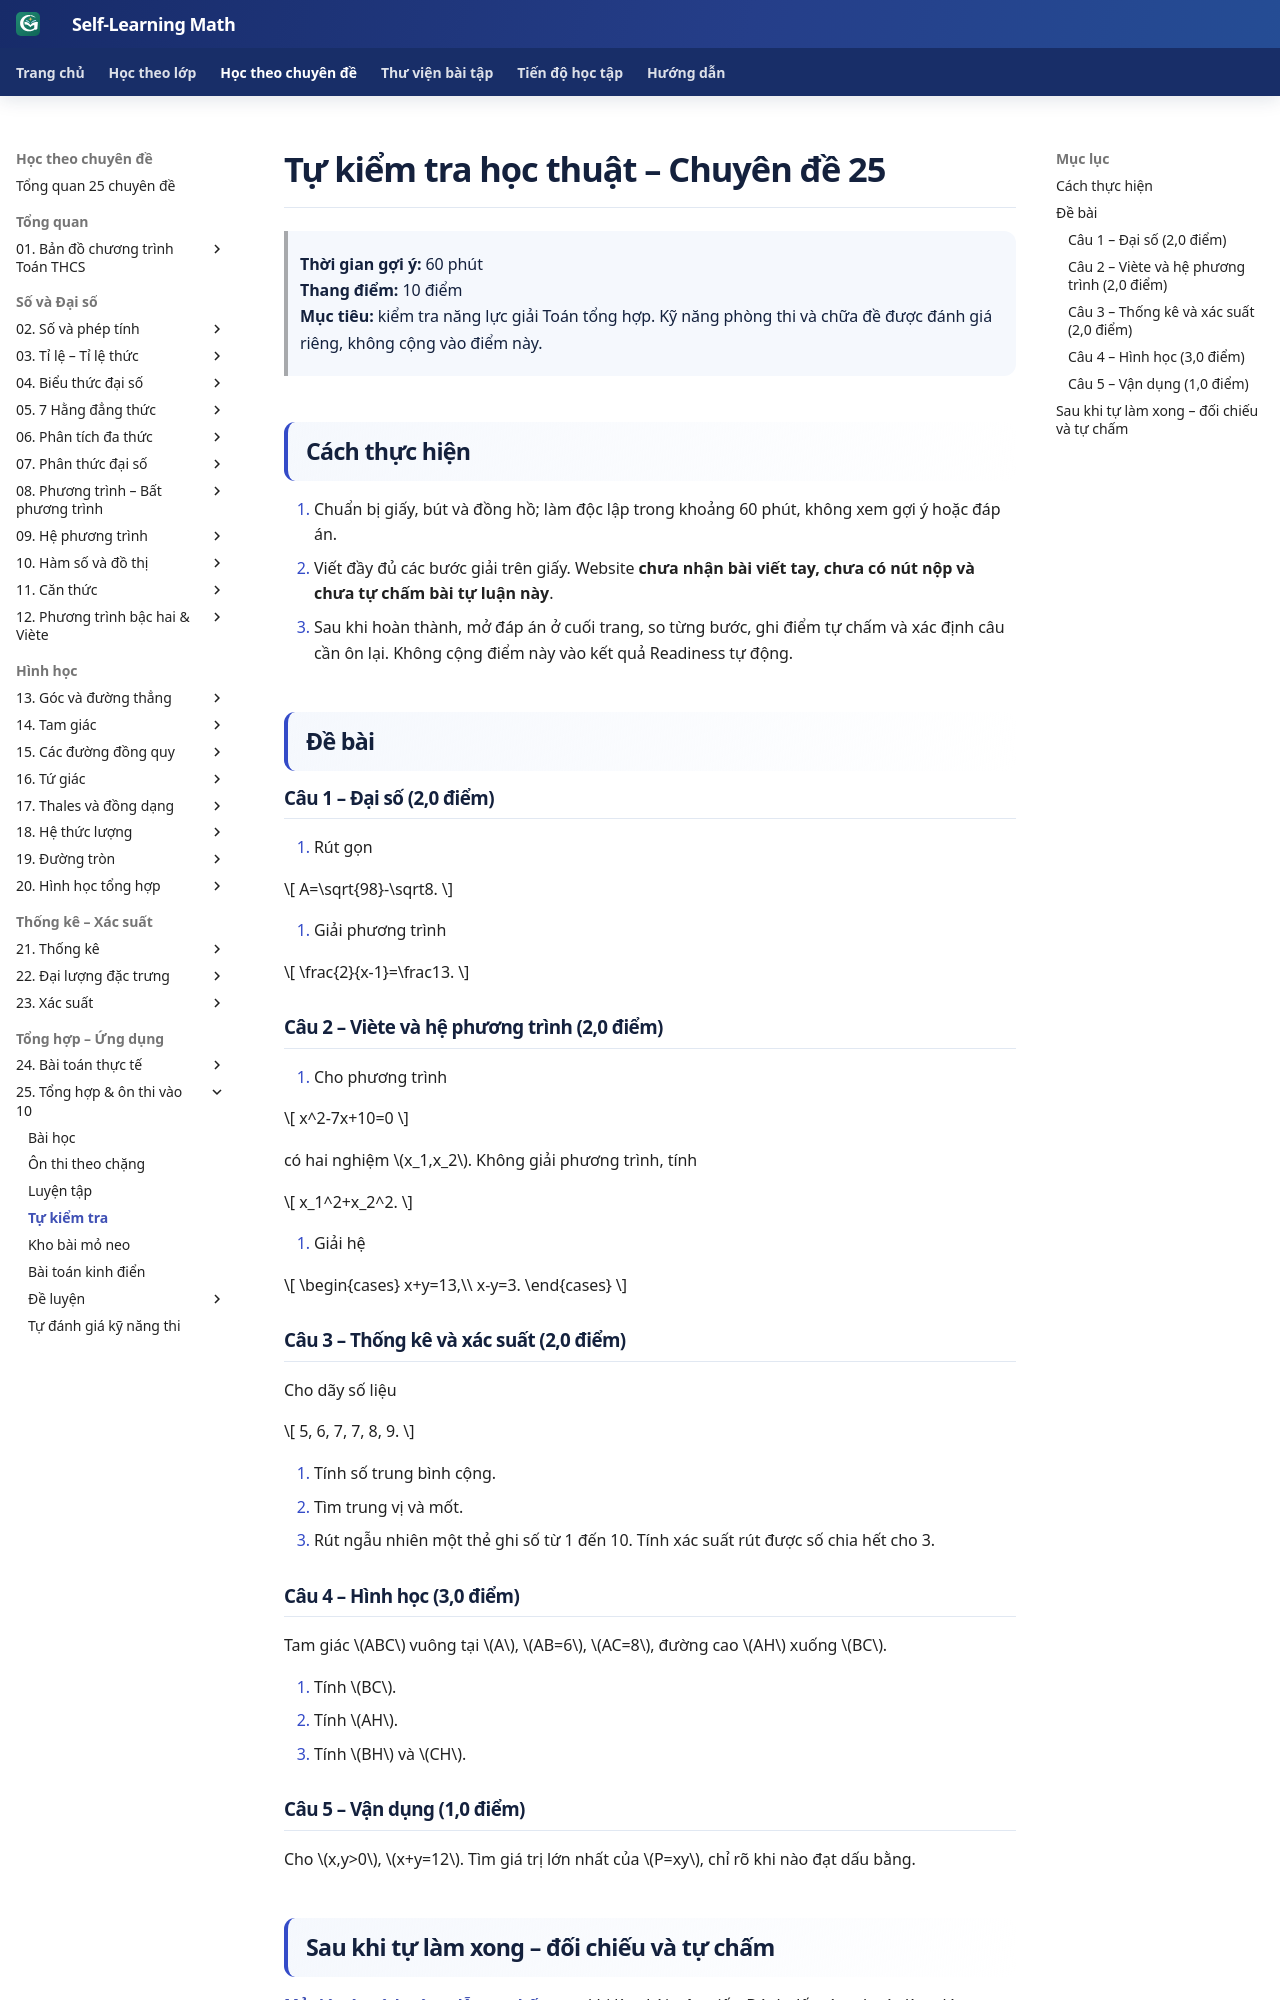

repository: TMA2015/roadmap-toan-thcs · page: kien-thuc/25-tong-hop-on-thi-10/tu-kiem-tra/index.html · generator: mkdocs

<!-- roadmap-academic-capstone-v2 -->
# Tự kiểm tra học thuật – Chuyên đề 25

> **Thời gian gợi ý:** 60 phút  
> **Thang điểm:** 10 điểm  
> **Mục tiêu:** kiểm tra năng lực giải Toán tổng hợp. Kỹ năng phòng thi và chữa đề được đánh giá riêng, không cộng vào điểm này.

## Cách thực hiện

1. Chuẩn bị giấy, bút và đồng hồ; làm độc lập trong khoảng 60 phút, không xem gợi ý hoặc đáp án.
2. Viết đầy đủ các bước giải trên giấy. Website **chưa nhận bài viết tay, chưa có nút nộp và chưa tự chấm bài tự luận này**.
3. Sau khi hoàn thành, mở đáp án ở cuối trang, so từng bước, ghi điểm tự chấm và xác định câu cần ôn lại. Không cộng điểm này vào kết quả Readiness tự động.

## Đề bài

### Câu 1 – Đại số (2,0 điểm)

1. Rút gọn

\[
A=\sqrt{98}-\sqrt8.
\]

2. Giải phương trình

\[
\frac{2}{x-1}=\frac13.
\]

### Câu 2 – Viète và hệ phương trình (2,0 điểm)

1. Cho phương trình

\[
x^2-7x+10=0
\]

có hai nghiệm \(x_1,x_2\). Không giải phương trình, tính

\[
x_1^2+x_2^2.
\]

2. Giải hệ

\[
\begin{cases}
x+y=13,\\
x-y=3.
\end{cases}
\]

### Câu 3 – Thống kê và xác suất (2,0 điểm)

Cho dãy số liệu

\[
5, 6, 7, 7, 8, 9.
\]

1. Tính số trung bình cộng.
2. Tìm trung vị và mốt.
3. Rút ngẫu nhiên một thẻ ghi số từ 1 đến 10. Tính xác suất rút được số chia hết cho 3.

### Câu 4 – Hình học (3,0 điểm)

Tam giác \(ABC\) vuông tại \(A\), \(AB=6\), \(AC=8\), đường cao \(AH\) xuống \(BC\).

1. Tính \(BC\).
2. Tính \(AH\).
3. Tính \(BH\) và \(CH\).

### Câu 5 – Vận dụng (1,0 điểm)

Cho \(x,y>0\), \(x+y=12\). Tìm giá trị lớn nhất của \(P=xy\), chỉ rõ khi nào đạt dấu bằng.
